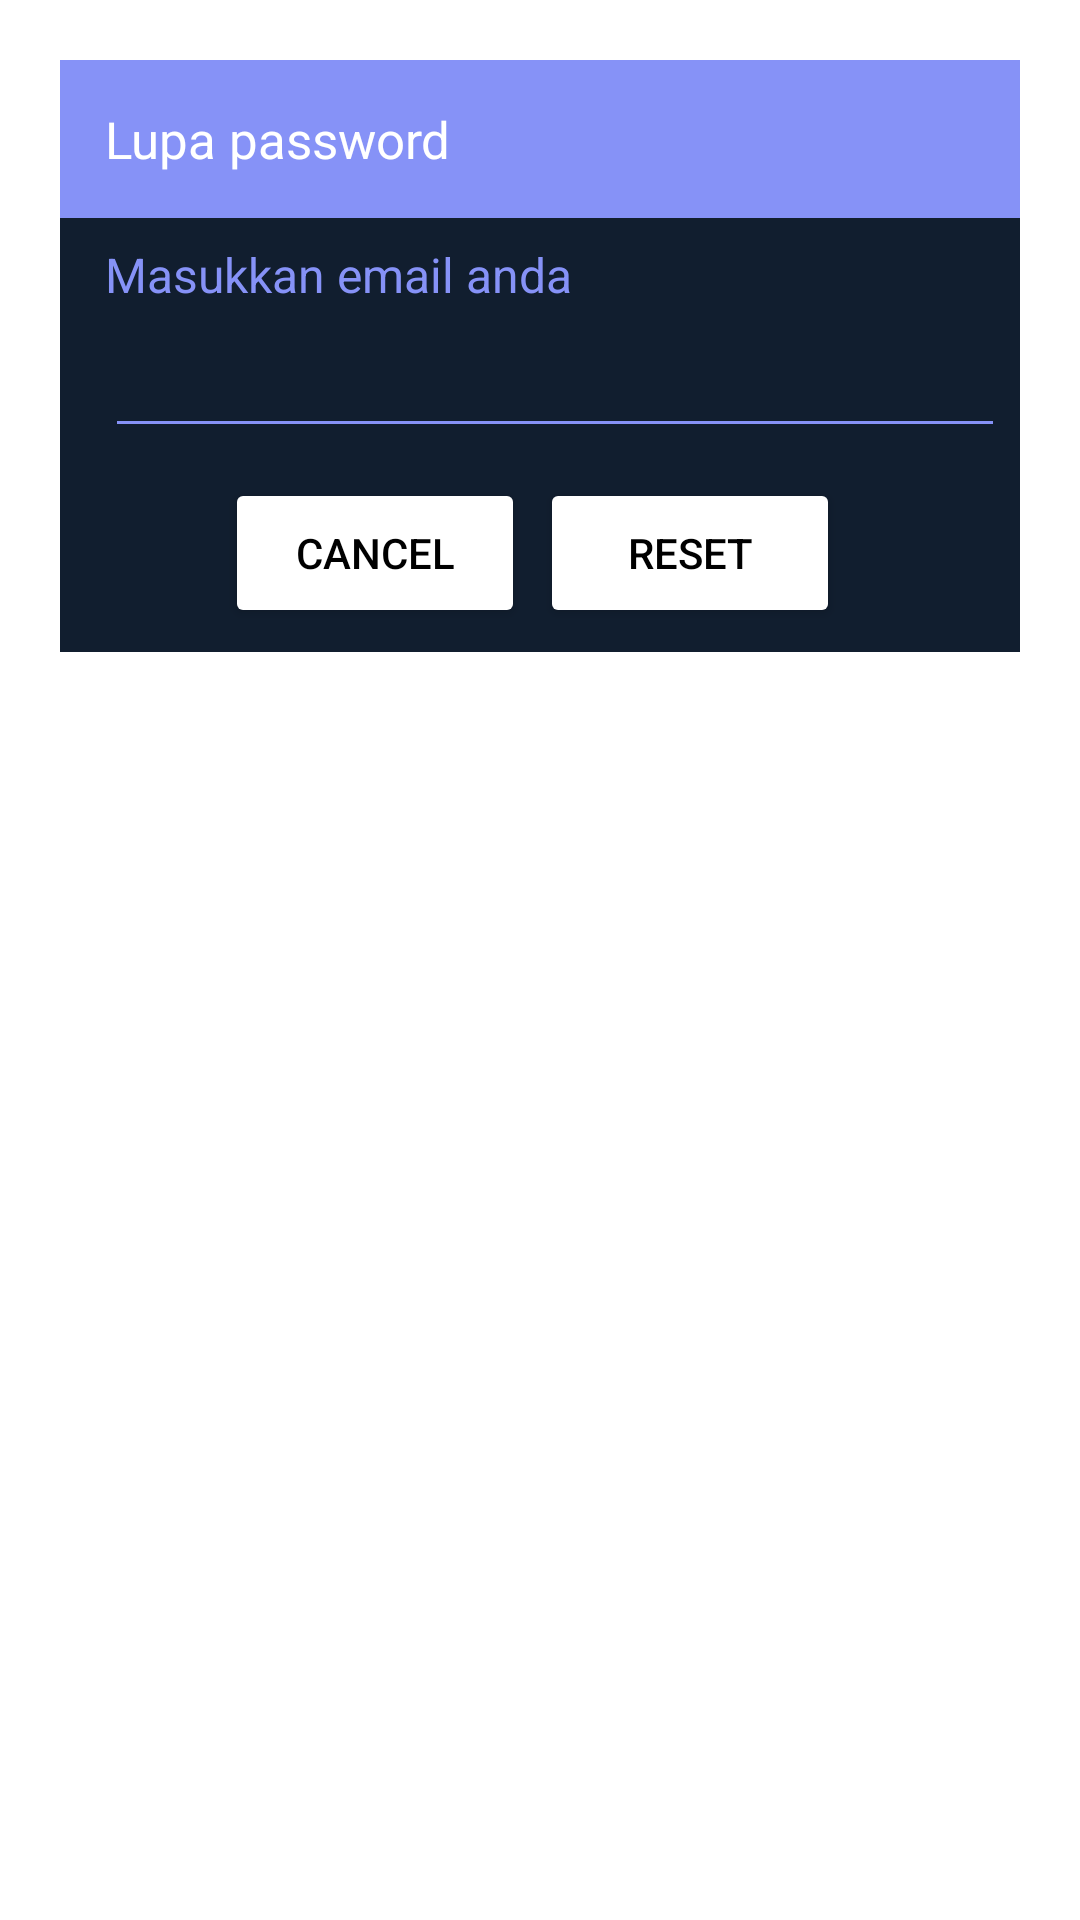

Android layout source for this screen:
<!-- AndroidManifest.xml: application theme Theme.PersonalSafetyGuard -->
<!-- res/layout/box_forgot_pass.xml -->
<?xml version="1.0" encoding="utf-8"?>
<androidx.constraintlayout.widget.ConstraintLayout xmlns:android="http://schemas.android.com/apk/res/android"
    android:layout_width="match_parent"
    android:layout_height="match_parent"
    xmlns:app="http://schemas.android.com/apk/res-auto"
    android:id="@+id/boxForgotPass"
    android:layout_margin="20dp"
    android:padding="20dp">

    <androidx.constraintlayout.widget.ConstraintLayout
        android:layout_width="match_parent"
        android:layout_height="wrap_content"
        android:id="@+id/dialogBox"
        app:layout_constraintTop_toTopOf="parent"
        android:background="#111E2F"
        >

        <TextView
            android:layout_width="match_parent"
            android:layout_height="wrap_content"
            android:id="@+id/forgotTitle"
            android:padding="15dp"
            android:text="Lupa password"
            android:textColor="@color/white"
            android:background="@color/lavender"
            android:textSize="17sp"
            android:drawablePadding="8dp"
            app:layout_constraintTop_toTopOf="parent"/>

        <TextView
            android:layout_width="match_parent"
            android:layout_height="wrap_content"
            android:id="@+id/desc"
            android:text="Masukkan email anda"
            android:textSize="16sp"
            android:layout_marginStart="15dp"
            android:layout_marginEnd="15dp"
            android:textColor="@color/lavender"
            android:layout_marginTop="8dp"
            app:layout_constraintTop_toBottomOf="@id/forgotTitle"
            />

        <EditText
            android:layout_width="300dp"
            android:layout_height="wrap_content"
            android:id="@+id/editBox"
            android:textColor="@color/lavender"
            android:textSize="16sp"
            android:layout_marginStart="15sp"
            android:backgroundTint="@color/lavender"
            android:layout_marginBottom="30dp"
            android:maxLines="1"
            app:layout_constraintStart_toStartOf="parent"
            app:layout_constraintBottom_toBottomOf="parent"
            app:layout_constraintTop_toBottomOf="@id/forgotTitle"/>

        <Button
            android:layout_width="100dp"
            android:layout_height="50dp"
            android:id="@+id/btnCancel"
            android:layout_marginStart="60dp"
            android:layout_marginEnd="10dp"
            android:textColor="@color/black"
            android:textSize="14sp"
            android:text="Cancel"
            android:backgroundTint="@color/white"
            android:layout_marginBottom="8dp"
            app:cornerRadius = "20dp"
            android:layout_marginTop="10dp"
            app:layout_constraintTop_toBottomOf="@id/editBox"
            app:layout_constraintBottom_toBottomOf="@id/dialogBox"
            app:layout_constraintStart_toStartOf="parent"
            app:layout_constraintEnd_toStartOf="@id/btnReset"/>

        <Button
            android:layout_width="100dp"
            android:layout_height="50dp"
            android:id="@+id/btnReset"
            android:layout_marginStart="10dp"
            android:layout_marginEnd="60dp"
            android:textColor="@color/black"
            android:backgroundTint="@color/white"
            android:textSize="14sp"
            android:layout_marginBottom="8dp"
            android:layout_marginTop="10dp"
            android:text="Reset"
            app:cornerRadius = "20dp"
            app:layout_constraintBottom_toBottomOf="@id/dialogBox"
            app:layout_constraintEnd_toEndOf="parent"/>


    </androidx.constraintlayout.widget.ConstraintLayout>

</androidx.constraintlayout.widget.ConstraintLayout>
<!-- resources referenced by this layout -->
<resources>
  <color name="black">#FF000000</color>
  <color name="lavender">#8692f7</color>
  <color name="white">#FFFFFFFF</color>
  <style name="Theme.PersonalSafetyGuard">
          <item name="android:windowSharedElementsUseOverlay">false</item>
          <item name="android:windowContentTransitions">true</item>
  
          <item name="android:windowExitTransition">@transition/activity_main_exit</item>
          <item name="android:windowReenterTransition">@transition/activity_main_reenter</item>
      </style>
</resources>
